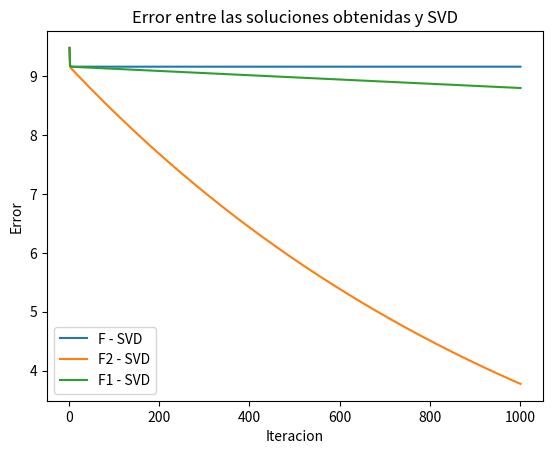
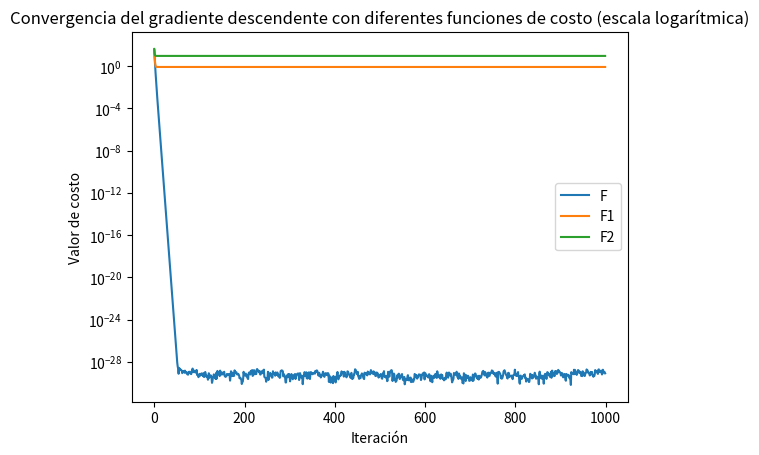

These figures' Python source, in order:
import random
import numpy as np
import matplotlib.pyplot as plt
from numpy.linalg import norm

M = 5
N = 100

def generar_matriz(m, n):
    return np.random.randn(m, n)

def generar_x(n):
    return np.random.randn(n, 1)

def generar_b(m):
    return np.random.randn(m, 1)

def F(A, x, b):
    return (A @ x - b).T @ (A @ x - b)

def F2(A, x, b, delta2):
    return F(A, x, b) + delta2 * np.linalg.norm(x)**2

def F1(A, x, b, delta1):
    return F(A, x, b) + delta1 * np.linalg.norm(x, ord=1)

def grad_F(A, x, b):
    return 2 * (A.T @ A @ x - A.T @ b)

def grad_F2(A, x, b, delta2):
    return grad_F(A, x, b) + 2 * delta2 * x

def grad_F1(A, x, b, delta1):
    return grad_F(A, x, b) + delta1 * np.sign(x)

def hessiano(A):
    H = 2 * A.T @ A
    return H

def gradiente_descendiente(A, b, x, s, s1, s2, error):
    errores = [norm(error - x)]
    erroresF1 = [norm(error - x)]
    erroresF2 = [norm(error - x)]

    xf_anterior = x
    xf1_anterior = x
    xf2_anterior = x

    costos_f = []
    costos_f1 = []
    costos_f2 = []

    x_ = []
    x_1 = []
    x_2 = []
    for i in range(1000):
        xf_nueva = xf_anterior - s * grad_F(A, xf_anterior, b)
        xf_anterior = xf_nueva

        xf1_nueva = xf1_anterior - s * grad_F1(A, xf1_anterior, b, s1) #1e-03 * S[0]
        xf1_anterior = xf1_nueva

        xf2_nueva = xf2_anterior - s * grad_F2(A, xf2_anterior, b, s2) #1e-02 * S[0]
        xf2_anterior = xf2_nueva

        costo_f = np.linalg.norm(A @ xf_nueva - b) ** 2
        costos_f.append(costo_f)

        costo_f1 = np.linalg.norm(A @ xf1_nueva - b) ** 2 + 1e-03 * np.linalg.norm(xf1_nueva, ord=1)
        costos_f1.append(costo_f1)

        costo_f2 = np.linalg.norm(A @ xf2_nueva - b) ** 2 + 1e-02 * np.linalg.norm(xf2_nueva) ** 2
        costos_f2.append(costo_f2)

        x_.append(norm(F(A, xf_nueva, b)))
        x_1.append(norm(F1(A, xf_nueva, b, s1)))
        x_2.append(norm(F2(A, xf_nueva, b, s2)))

        errores.append(norm(error - xf_nueva))
        erroresF1.append(norm(error - xf1_nueva))
        erroresF2.append(norm(error - xf2_nueva))
    return xf_nueva, xf1_nueva, xf2_nueva, errores, erroresF1, erroresF2, costos_f, costos_f1, costos_f2, x_, x_1, x_2

A = generar_matriz(M, N)
x = generar_x(N)
b = generar_b(M)
Hessiano = hessiano(A)
U, S, VT = np.linalg.svd(Hessiano)
s = 1 / S[0]
U, S, VT = np.linalg.svd(A, full_matrices=False)
s1 = 1e-03 * S[0]
s2 = 1e-02 * S[0]

x_svd = np.dot(VT.T, np.dot(np.linalg.inv(np.diag(S)), np.dot(U.T, b)))

f1, f2, f3, errores, erroresF1, erroresF2, costos_f, costos_f1, costos_f2, x_, x_1, x_2 = gradiente_descendiente(A, b, x, s, s1, s2, x_svd)

print(s)

# Generar vector para el eje x
vector_indices = range(1, len(errores) + 1)

plt.figure()
plt.plot(vector_indices, errores, label='F - SVD')
plt.plot(vector_indices, erroresF2, label='F2 - SVD')
plt.plot(vector_indices, erroresF1, label='F1 - SVD')

plt.xlabel('Iteracion')
plt.ylabel('Error')
plt.title('Error entre las soluciones obtenidas y SVD')
plt.legend()
plt.show()

iteraciones = range(len(costos_f))

plt.figure()
plt.plot(iteraciones, x_, label='F')
plt.plot(iteraciones, x_1, label='F1')
plt.plot(iteraciones, x_2, label='F2')

plt.xlabel('Iteración')
plt.ylabel('Valor de costo')
plt.title('Convergencia del gradiente descendente con diferentes funciones de costo (escala logarítmica)')
plt.yscale("log")
plt.legend()
plt.show()

print(norm(f1))
print(norm(f2))
print(norm(f3))
print(norm(x_svd))
